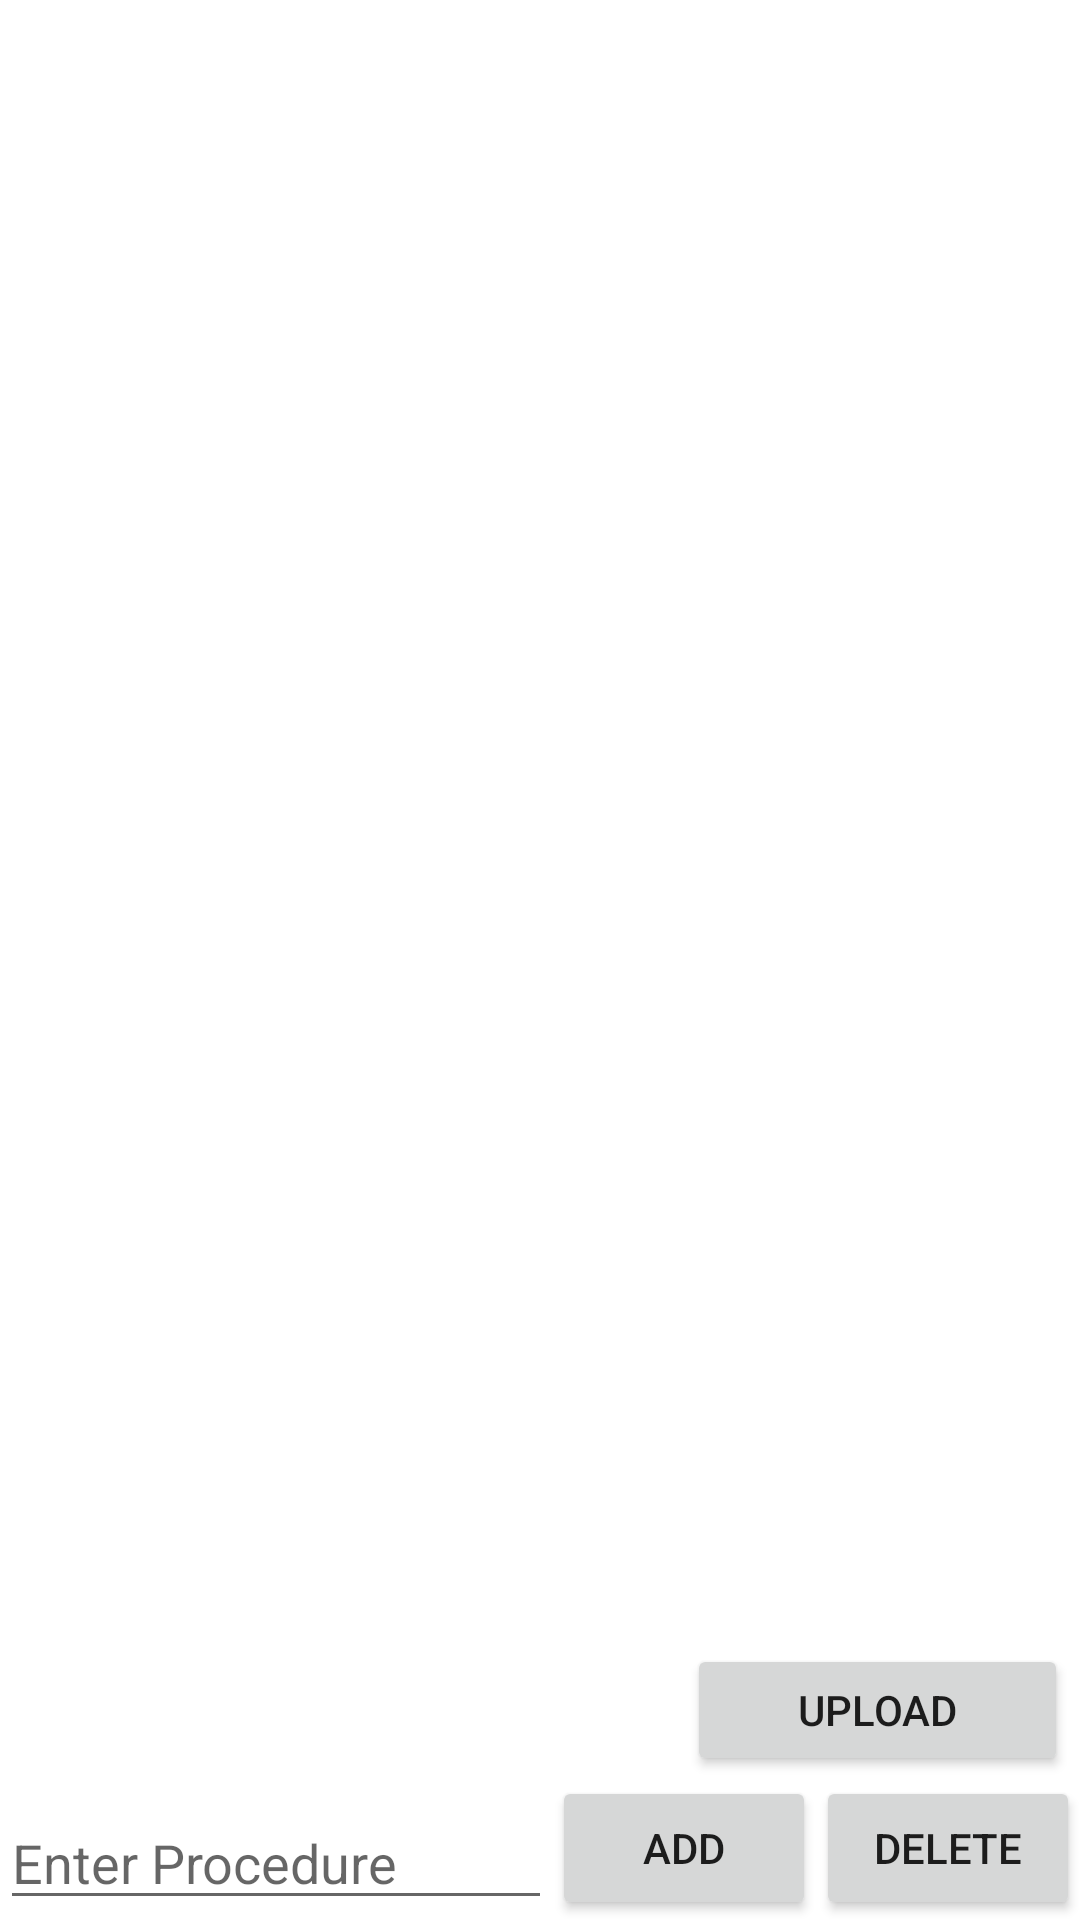

This screen was rendered from an Android layout file. Write that file and the resources it references.
<!-- AndroidManifest.xml: application theme Theme.Medevac -->
<!-- res/layout/activity_second.xml -->
<?xml version="1.0" encoding="utf-8"?>
<androidx.constraintlayout.widget.ConstraintLayout xmlns:android="http://schemas.android.com/apk/res/android"
    xmlns:app="http://schemas.android.com/apk/res-auto"
    xmlns:tools="http://schemas.android.com/tools"
    android:layout_width="match_parent"
    android:layout_height="match_parent"
    tools:context=".SecondActivity">

    <androidx.recyclerview.widget.RecyclerView
        android:id="@+id/rvMDItems"
        android:layout_width="match_parent"
        android:layout_height="0dp"
        app:layout_constraintBottom_toTopOf="@+id/etMDTitle"
        app:layout_constraintEnd_toEndOf="parent"
        app:layout_constraintHorizontal_bias="0.0"
        app:layout_constraintStart_toStartOf="parent"
        app:layout_constraintTop_toTopOf="parent"
        app:layout_constraintVertical_bias="0.0" />

    <EditText
        android:id="@+id/etMDTitle"
        android:layout_width="0dp"
        android:layout_height="wrap_content"
        android:hint="Enter Procedure"
        app:layout_constraintBottom_toBottomOf="parent"
        app:layout_constraintEnd_toStartOf="@+id/btnAddMD"
        app:layout_constraintStart_toStartOf="parent" />

    <Button
        android:id="@+id/btnAddMD"
        android:layout_width="wrap_content"
        android:layout_height="wrap_content"
        android:text="Add"
        app:layout_constraintBottom_toBottomOf="parent"
        app:layout_constraintEnd_toStartOf="@+id/btnDeleteDoneMDS" />

    <Button
        android:id="@+id/btnUploadMDS"
        android:layout_width="127dp"
        android:layout_height="44dp"
        android:layout_marginEnd="4dp"
        android:text="Upload"
        app:layout_constraintBottom_toTopOf="@+id/btnDeleteDoneMDS"
        app:layout_constraintEnd_toEndOf="parent"
        app:layout_constraintHorizontal_bias="1.0"
        app:layout_constraintStart_toStartOf="@+id/btnAddMD" />

    <Button
        android:id="@+id/btnDeleteDoneMDS"
        android:layout_width="wrap_content"
        android:layout_height="wrap_content"
        android:text="Delete"
        app:layout_constraintBottom_toBottomOf="parent"
        app:layout_constraintEnd_toEndOf="parent" />


</androidx.constraintlayout.widget.ConstraintLayout>
<!-- resources referenced by this layout -->
<resources>
  <style name="Theme.Medevac" parent="Theme.MaterialComponents.DayNight.DarkActionBar">
          
          <item name="colorPrimary">@color/purple_500</item>
          <item name="colorPrimaryVariant">@color/purple_700</item>
          <item name="colorOnPrimary">@color/white</item>
          
          <item name="colorSecondary">@color/teal_200</item>
          <item name="colorSecondaryVariant">@color/teal_700</item>
          <item name="colorOnSecondary">@color/black</item>
          
          <item name="android:statusBarColor" tools:targetApi="l">?attr/colorPrimaryVariant</item>
          
      </style>
  <!-- not gathered from this repository: default colours our renderer supplied (Android Studio template values) -->
  <color name="purple_500">#FF6200EE</color>
  <color name="purple_700">#FF3700B3</color>
  <color name="teal_200">#FF03DAC5</color>
  <color name="teal_700">#FF018786</color>
  <color name="black">#FF000000</color>
  <color name="white">#FFFFFFFF</color>
</resources>
